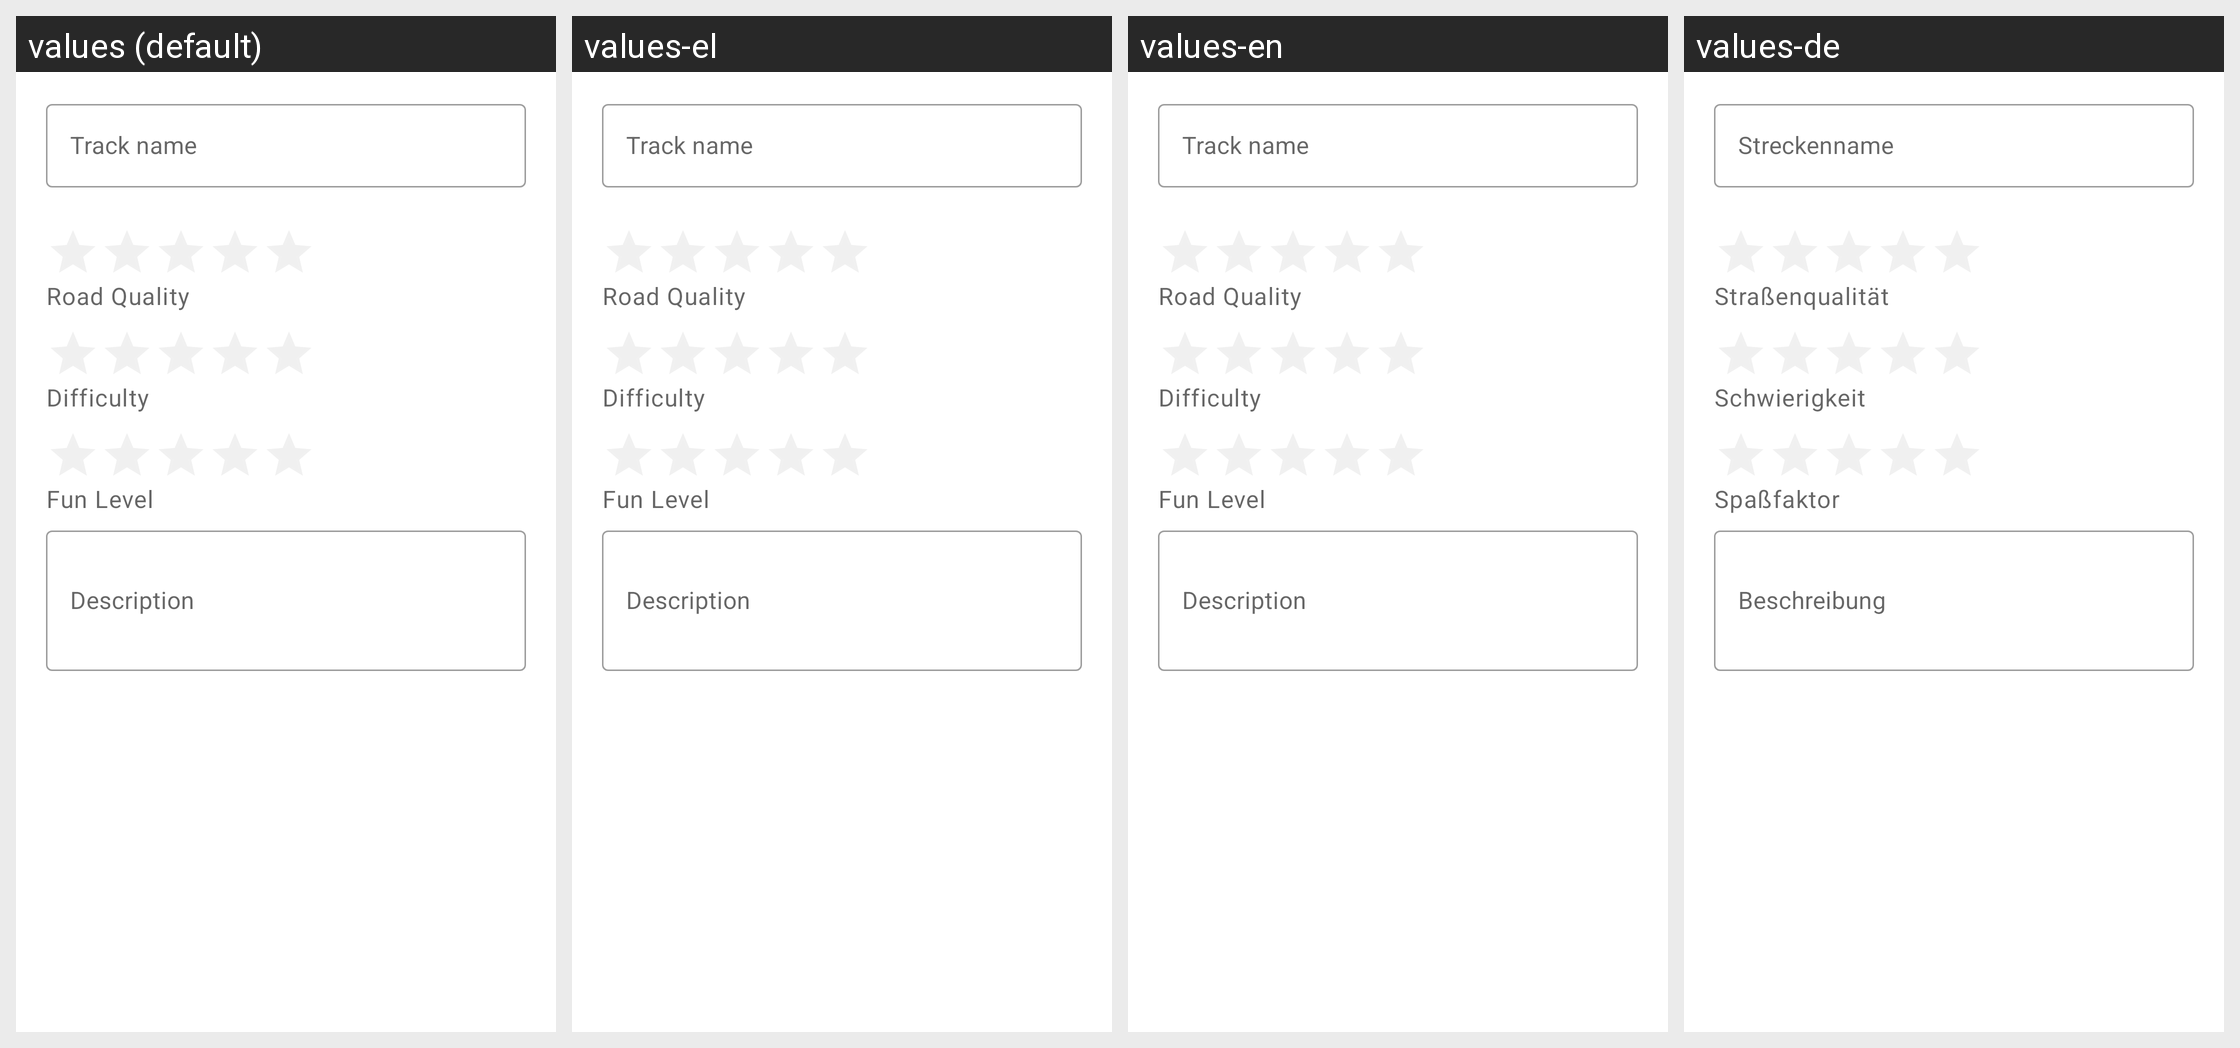

Strings drawn on this Android screen and how each of the app's shown locales translates them:
Android screen res/layout/dialog_track_submit.xml rendered under 4 locales, left to right: values (default), values-el, values-en, values-de. Device: Nexus 5 (rendered at 1080×1920; each locale shown at half size, 540×960, under a caption strip naming it); theme AppTheme.
Strings drawn on this screen, with the default value and each locale's value (text and hints the layout hard-codes, and strings that could not be matched under every locale, appear in the picture but are not listed):

track_name
  values: Track name
  values-el: Track name  [not translated; the default value is used]
  values-en: Track name
  values-de: Streckenname

property_RoadQuality
  values: Road Quality
  values-el: Road Quality  [not translated; the default value is used]
  values-en: Road Quality
  values-de: Straßenqualität

property_Difficulty
  values: Difficulty
  values-el: Difficulty  [not translated; the default value is used]
  values-en: Difficulty
  values-de: Schwierigkeit

property_Funfactor
  values: Fun Level
  values-el: Fun Level  [not translated; the default value is used]
  values-en: Fun Level
  values-de: Spaßfaktor

feedback_desc
  values: Description
  values-el: Description  [not translated; the default value is used]
  values-en: Description
  values-de: Beschreibung
